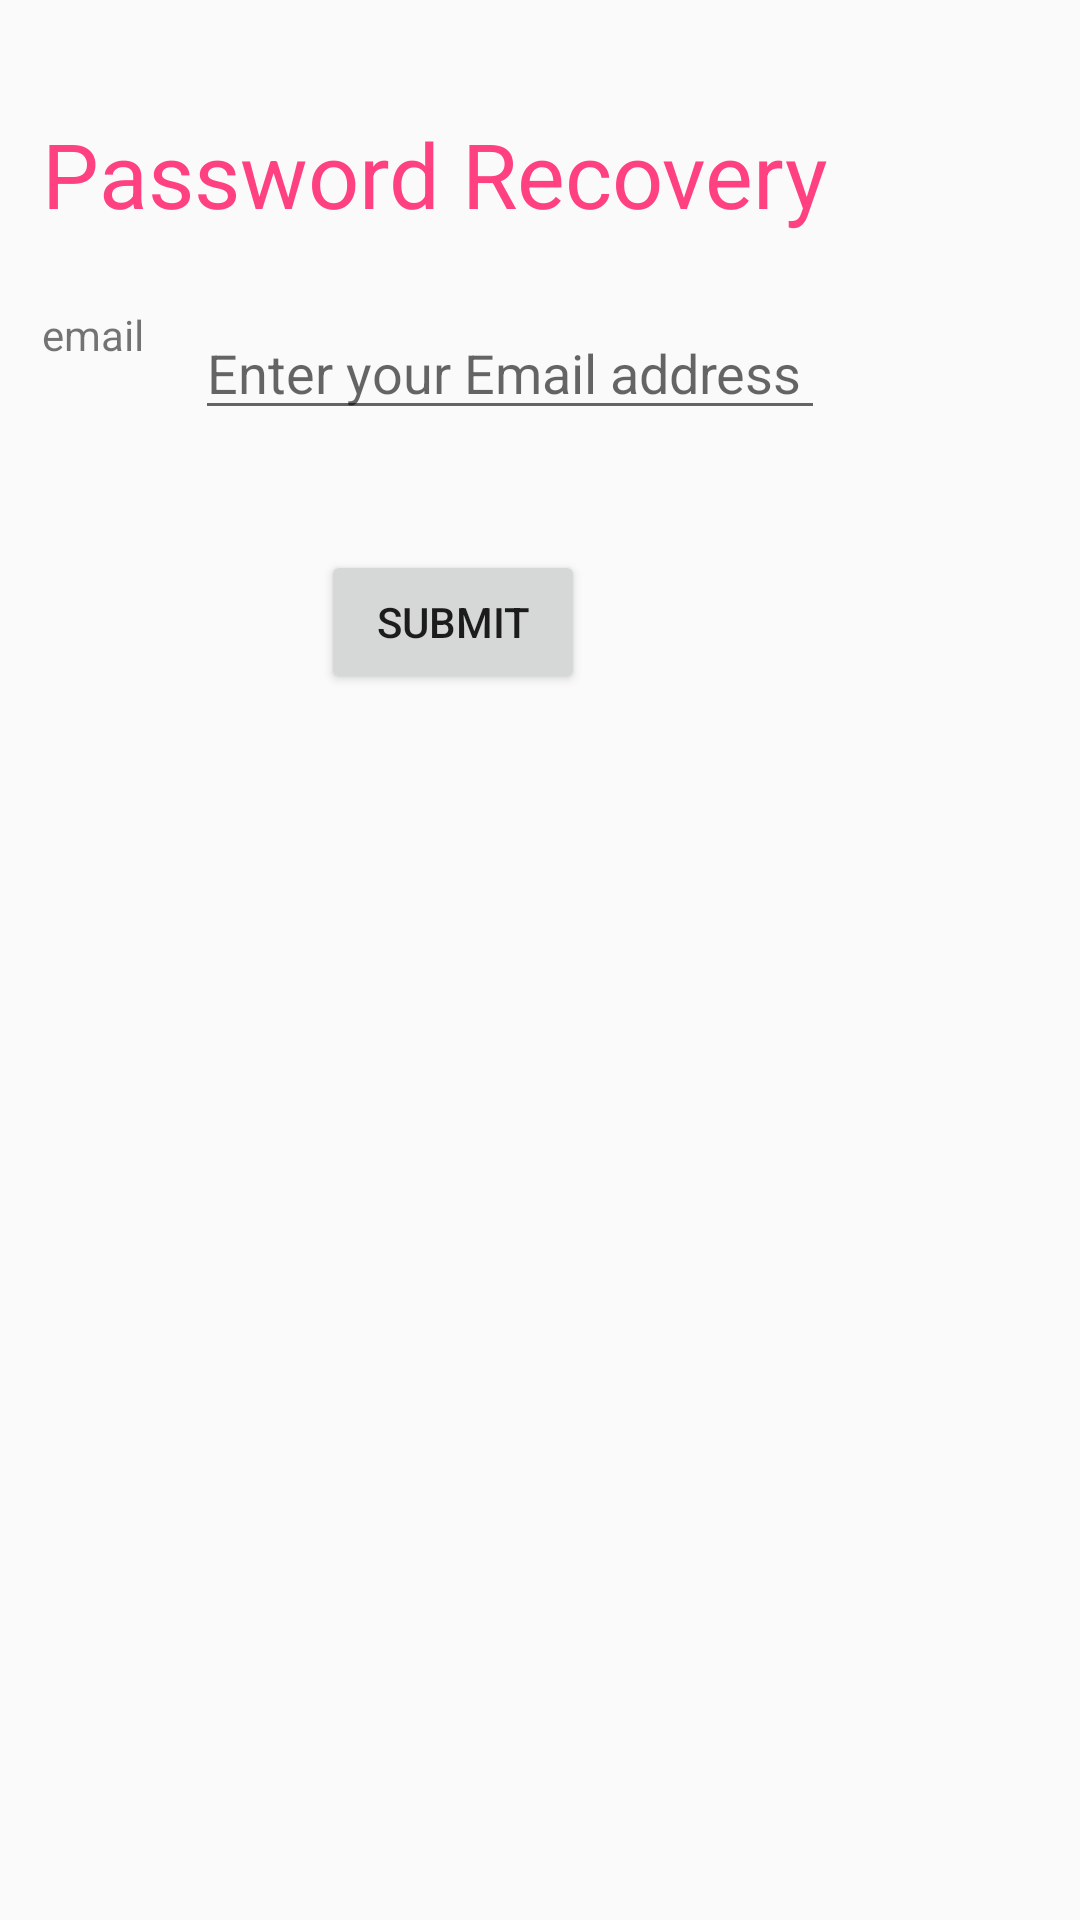

The Android layout XML behind this screen, and the referenced resources:
<!-- AndroidManifest.xml: application theme Theme.AppCompat.Light.NoActionBar -->
<!-- res/layout/activity_forget_passoword_page.xml -->
<?xml version="1.0" encoding="utf-8"?>
<RelativeLayout xmlns:android="http://schemas.android.com/apk/res/android"
    xmlns:app="http://schemas.android.com/apk/res-auto"
    xmlns:tools="http://schemas.android.com/tools"
    android:layout_width="match_parent"
    android:layout_height="match_parent"
    tools:context="com.example.abun.shoprite1.forgetPassowordPage">


    <EditText
        android:id="@+id/editText17"
        android:layout_width="wrap_content"
        android:layout_height="wrap_content"
        android:layout_alignParentTop="true"
        android:layout_marginStart="17dp"
        android:layout_marginTop="102dp"
        android:layout_toEndOf="@+id/textView3"
        android:ems="10"
        android:inputType="textPersonName"
        android:hint="Enter your Email address" />

    <TextView
        android:id="@+id/textView3"
        android:layout_width="wrap_content"
        android:layout_height="wrap_content"
        android:layout_alignParentStart="true"
        android:layout_alignTop="@+id/editText17"
        android:layout_marginStart="14dp"
        android:text="email" />

    <Button
        android:id="@+id/button"
        android:layout_width="wrap_content"
        android:layout_height="wrap_content"
        android:layout_alignStart="@+id/editText17"
        android:layout_below="@+id/editText17"
        android:layout_marginStart="42dp"
        android:layout_marginTop="40dp"
        android:text="Submit" />

    <TextView
        android:id="@+id/textView4"
        android:layout_width="wrap_content"
        android:layout_height="wrap_content"
        android:layout_above="@+id/textView3"
        android:layout_alignStart="@+id/textView3"
        android:layout_marginBottom="24dp"
        android:text="Password Recovery"
        android:textSize="30dp"
        android:textColor="@color/colorAccent"/>
</RelativeLayout>
<!-- resources referenced by this layout -->
<resources>
  <color name="colorAccent">#FF4081</color>
</resources>
